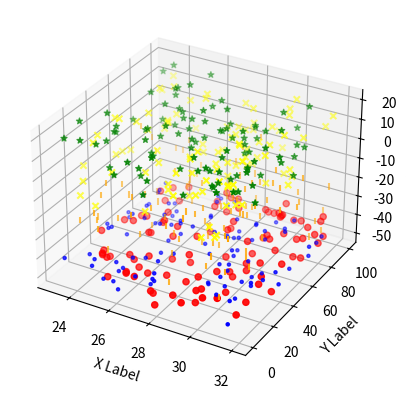

Source code (Python):
import matplotlib.pyplot as plt
from mpl_toolkits.mplot3d import Axes3D
import numpy as np


np.random.seed( 19680801 )


def randrange(n, vmin, vmax):
    return (vmax - vmin)*np.random.rand(n) + vmin


fig = plt.figure()
ax = fig.add_subplot(111 , projection = '3d')
n = 100

for c, m, zlow, zhigh in [('red', 'o', -50, -40),( 'orange' , '|' , - 40 , - 5 ),( 'yellow' , 'x', -10, 20 ),('green', '*', 0, 20),('blue', '.', -50, -40)]:
    xs = randrange(n, 23, 32)
    ys = randrange(n, 0, 100)
    zs = randrange(n, zlow, zhigh)
    ax.scatter(xs, ys, zs, c=c, marker=m)

ax.set_xlabel('X Label')
ax.set_ylabel('Y Label')
ax.set_zlabel('Z Label')
plt.show()